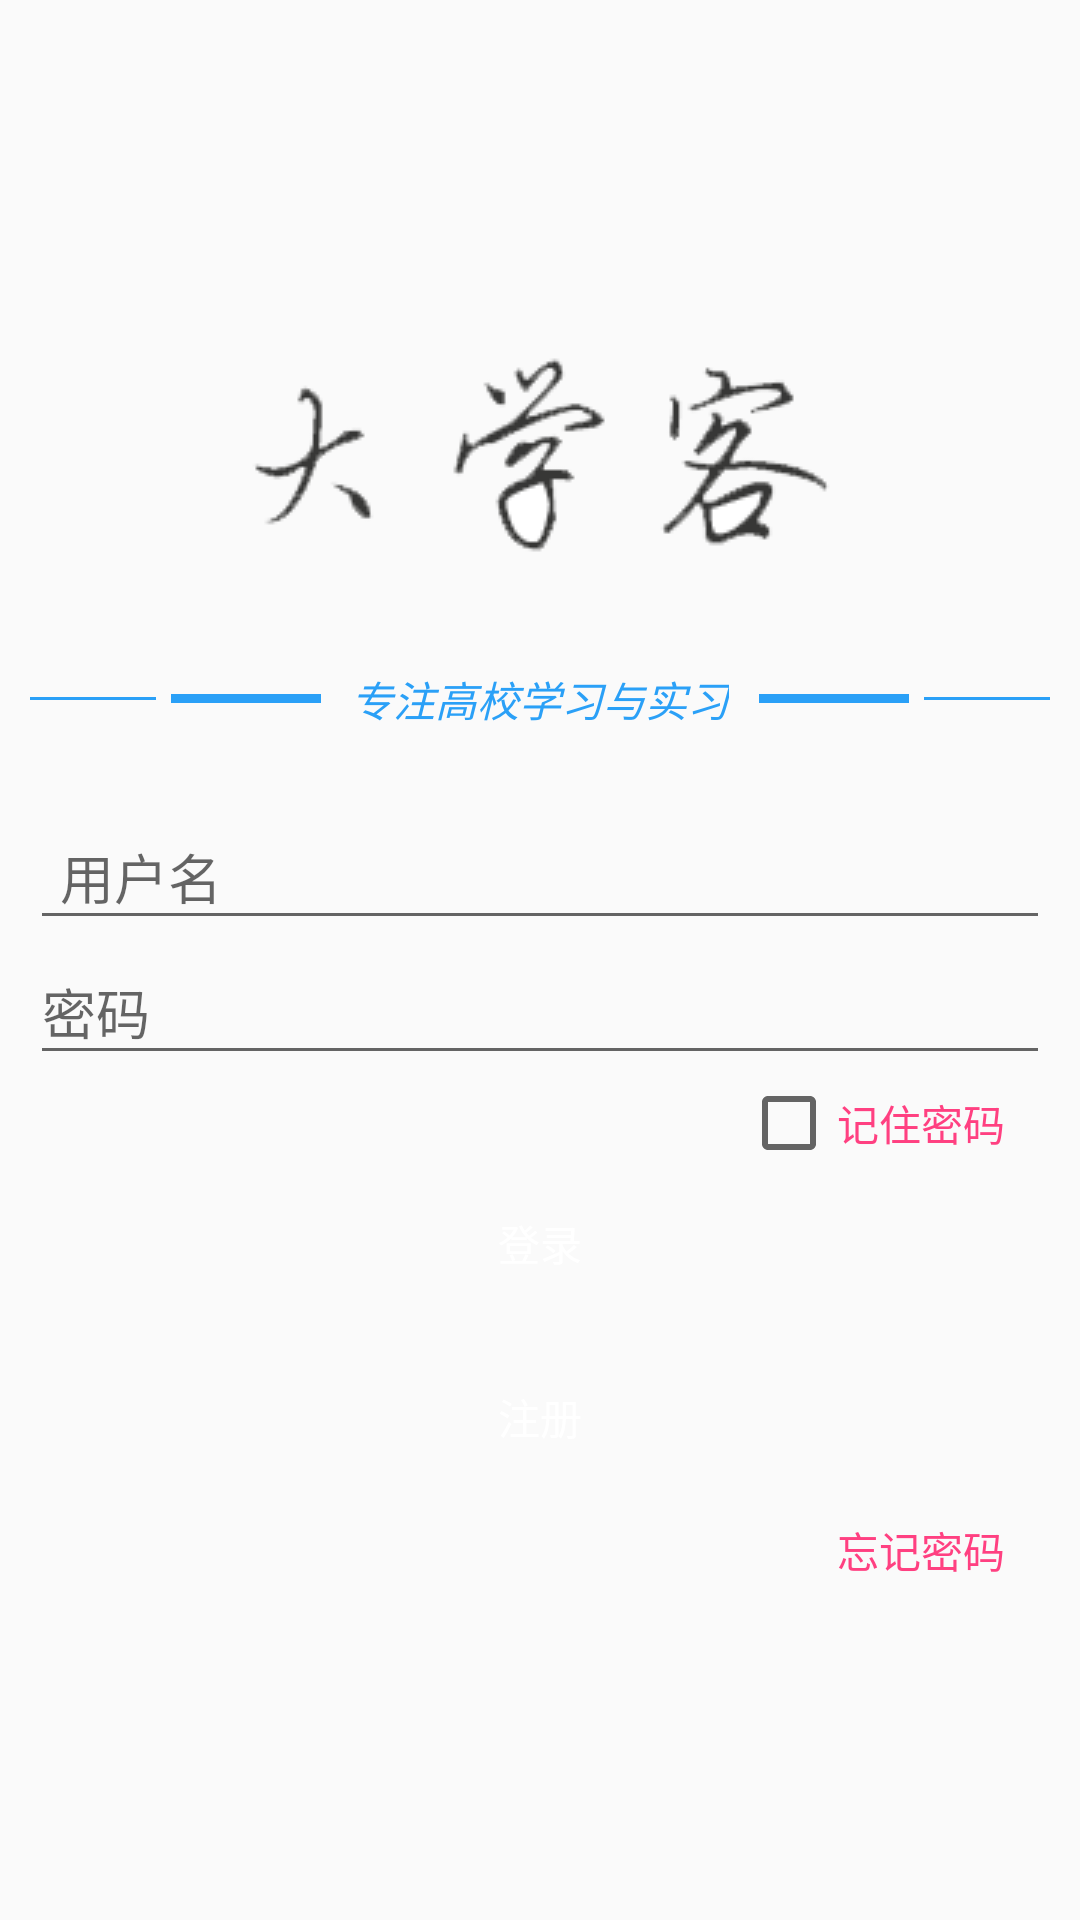

Here is an Android app screen rendered from its layout file. Give the layout XML and the strings, colors and styles it references.
<!-- AndroidManifest.xml: activity theme NoTitleFullscreen -->
<!-- res/layout/activity_login.xml -->
<?xml version="1.0" encoding="utf-8"?>
<LinearLayout xmlns:android="http://schemas.android.com/apk/res/android"
    android:layout_width="match_parent"
    android:layout_height="match_parent"
    android:gravity="center"
    android:orientation="vertical"
    android:padding="10dp">

    <ImageView
        android:id="@+id/imageView"
        android:layout_width="wrap_content"
        android:layout_height="wrap_content"
        android:src="@drawable/liuguilin" />
    <LinearLayout
        android:layout_width="match_parent"
        android:layout_height="wrap_content"
        android:layout_marginTop="30dp"
        android:gravity="center"
        android:orientation="horizontal">


        <View
            android:layout_width="50dp"
            android:layout_height="1dp"
            android:background="@color/color_main" />

        <View
            android:layout_width="50dp"
            android:layout_height="3dp"
            android:layout_marginLeft="5dp"
            android:layout_marginRight="5dp"
            android:background="@color/color_main" />

        <TextView
            android:layout_width="wrap_content"
            android:layout_height="wrap_content"
            android:layout_marginLeft="5dp"
            android:layout_marginRight="5dp"
            android:text="专注高校学习与实习"
            android:textColor="@color/color_main"
            android:textStyle="italic" />

        <View
            android:layout_width="50dp"
            android:layout_height="3dp"
            android:layout_marginLeft="5dp"
            android:layout_marginRight="5dp"
            android:background="@color/color_main" />

        <View
            android:layout_width="50dp"
            android:layout_height="1dp"
            android:background="@color/color_main" />

    </LinearLayout>

    <EditText
        android:id="@+id/et_name"
        android:layout_width="match_parent"
        android:layout_height="45dp"
        android:layout_marginTop="25dp"
        android:hint="用户名"
        android:paddingLeft="10dp" />

    <EditText
        android:password="true"
        android:id="@+id/et_password"
        android:layout_width="match_parent"
        android:layout_height="45dp"

        android:hint="密码" />

    <LinearLayout
        android:layout_width="match_parent"
        android:layout_height="wrap_content"
        android:layout_marginRight="10dp"
        android:orientation="vertical">

        <CheckBox
            android:id="@+id/keep_password"
            android:layout_width="wrap_content"
            android:layout_height="wrap_content"
            android:layout_gravity="right"
            android:text="记住密码"
            android:textColor="@color/colorAccent" />

    </LinearLayout>

    <Button
        android:id="@+id/btnButton"
        android:layout_width="match_parent"
        android:layout_height="wrap_content"
        android:background="@drawable/btn_bg"
        android:text="登录"
        android:textColor="@android:color/white" />

    <Button
        android:id="@+id/btn_registered"
        android:layout_width="match_parent"
        android:layout_height="wrap_content"
        android:layout_marginTop="10dp"
        android:background="@drawable/btn_bg"
        android:text="注册"
        android:textColor="@android:color/white" />

    <LinearLayout
        android:layout_width="match_parent"
        android:layout_height="wrap_content"
        android:layout_marginRight="10dp"
        android:layout_marginTop="10dp"
        android:orientation="vertical">

        <TextView
            android:id="@+id/tv_forget"
            android:layout_width="wrap_content"
            android:layout_height="wrap_content"
            android:layout_gravity="right"
            android:text="忘记密码"
            android:textColor="@color/colorAccent" />

    </LinearLayout>

</LinearLayout>
<!-- resources referenced by this layout -->
<resources>
  <color name="colorAccent">#FF4081</color>
  <color name="color_main">#2AA0F7</color>
  <!-- drawable liuguilin: png bitmap (drawable, 5354 bytes) -->
  <style name="NoTitleFullscreen" parent="Theme.AppCompat.Light.NoActionBar">
          <item name="android:windowNoTitle">true</item>
          <item name="windowActionBar">false</item>
          <item name="android:windowFullscreen">true</item>
          <item name="android:windowContentOverlay">@null</item>
      </style>
</resources>
